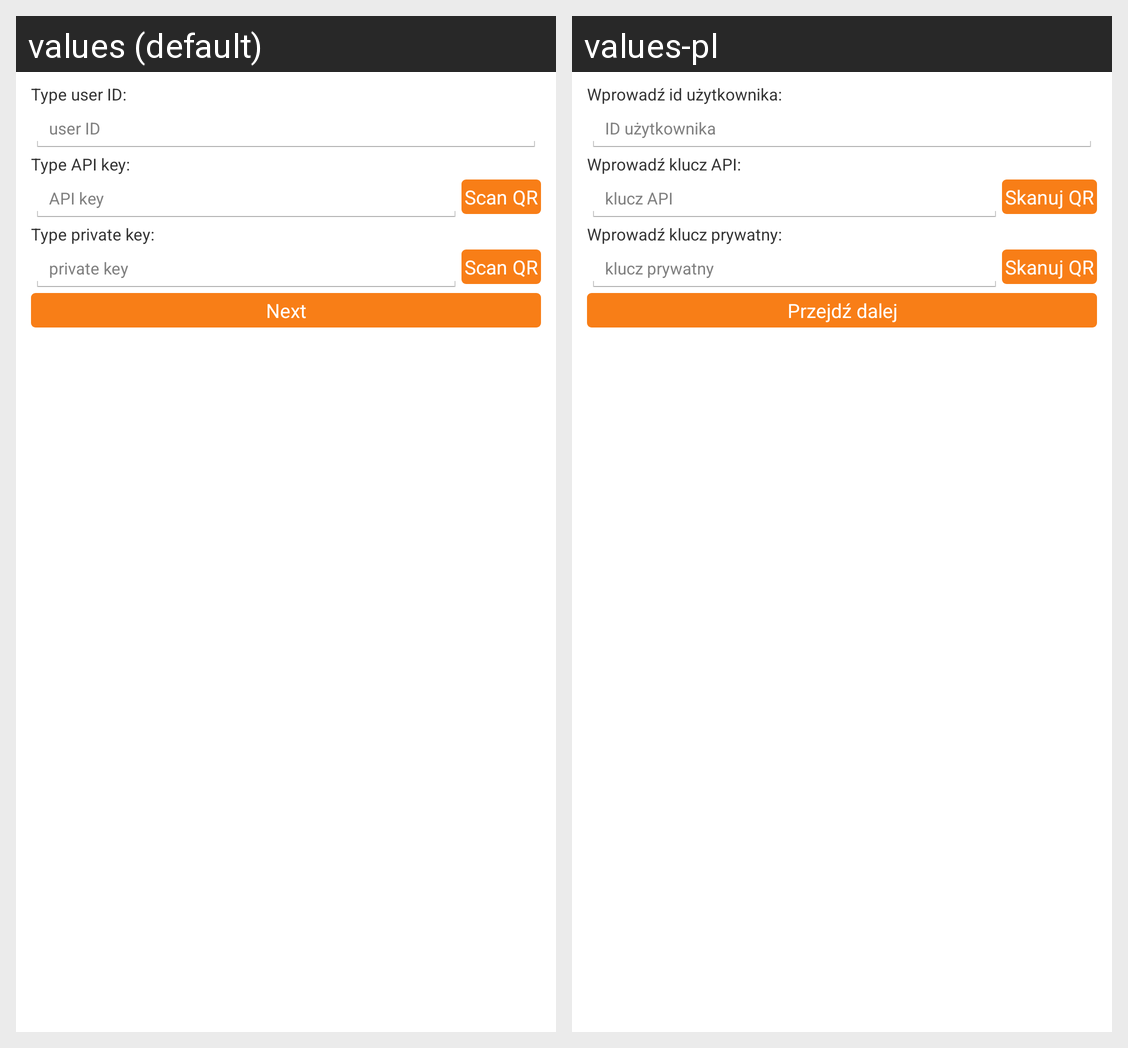

This grid shows one Android layout under two languages. Give, for every string resource on the screen, its name, the default text and each shown locale's text.
Android screen res/layout/keys.xml rendered under 2 locales, left to right: values (default), values-pl. Device: Nexus 5 (rendered at 1080×1920; each locale shown at half size, 540×960, under a caption strip naming it); theme AppTheme.
Strings drawn on this screen, with the default value and each locale's value (text and hints the layout hard-codes, and strings that could not be matched under every locale, appear in the picture but are not listed):

typeUserID
  values: Type user ID:
  values-pl: Wprowadź id użytkownika:

userID
  values: user ID
  values-pl: ID użytkownika

typeAPIKey
  values: Type API key:
  values-pl: Wprowadź klucz API:

APIKey
  values: API key
  values-pl: klucz API

scan_qr
  values: Scan QR
  values-pl: Skanuj QR

typePrivateKey
  values: Type private key:
  values-pl: Wprowadź klucz prywatny:

privateKey
  values: private key
  values-pl: klucz prywatny

next
  values: Next
  values-pl: Przejdź dalej
